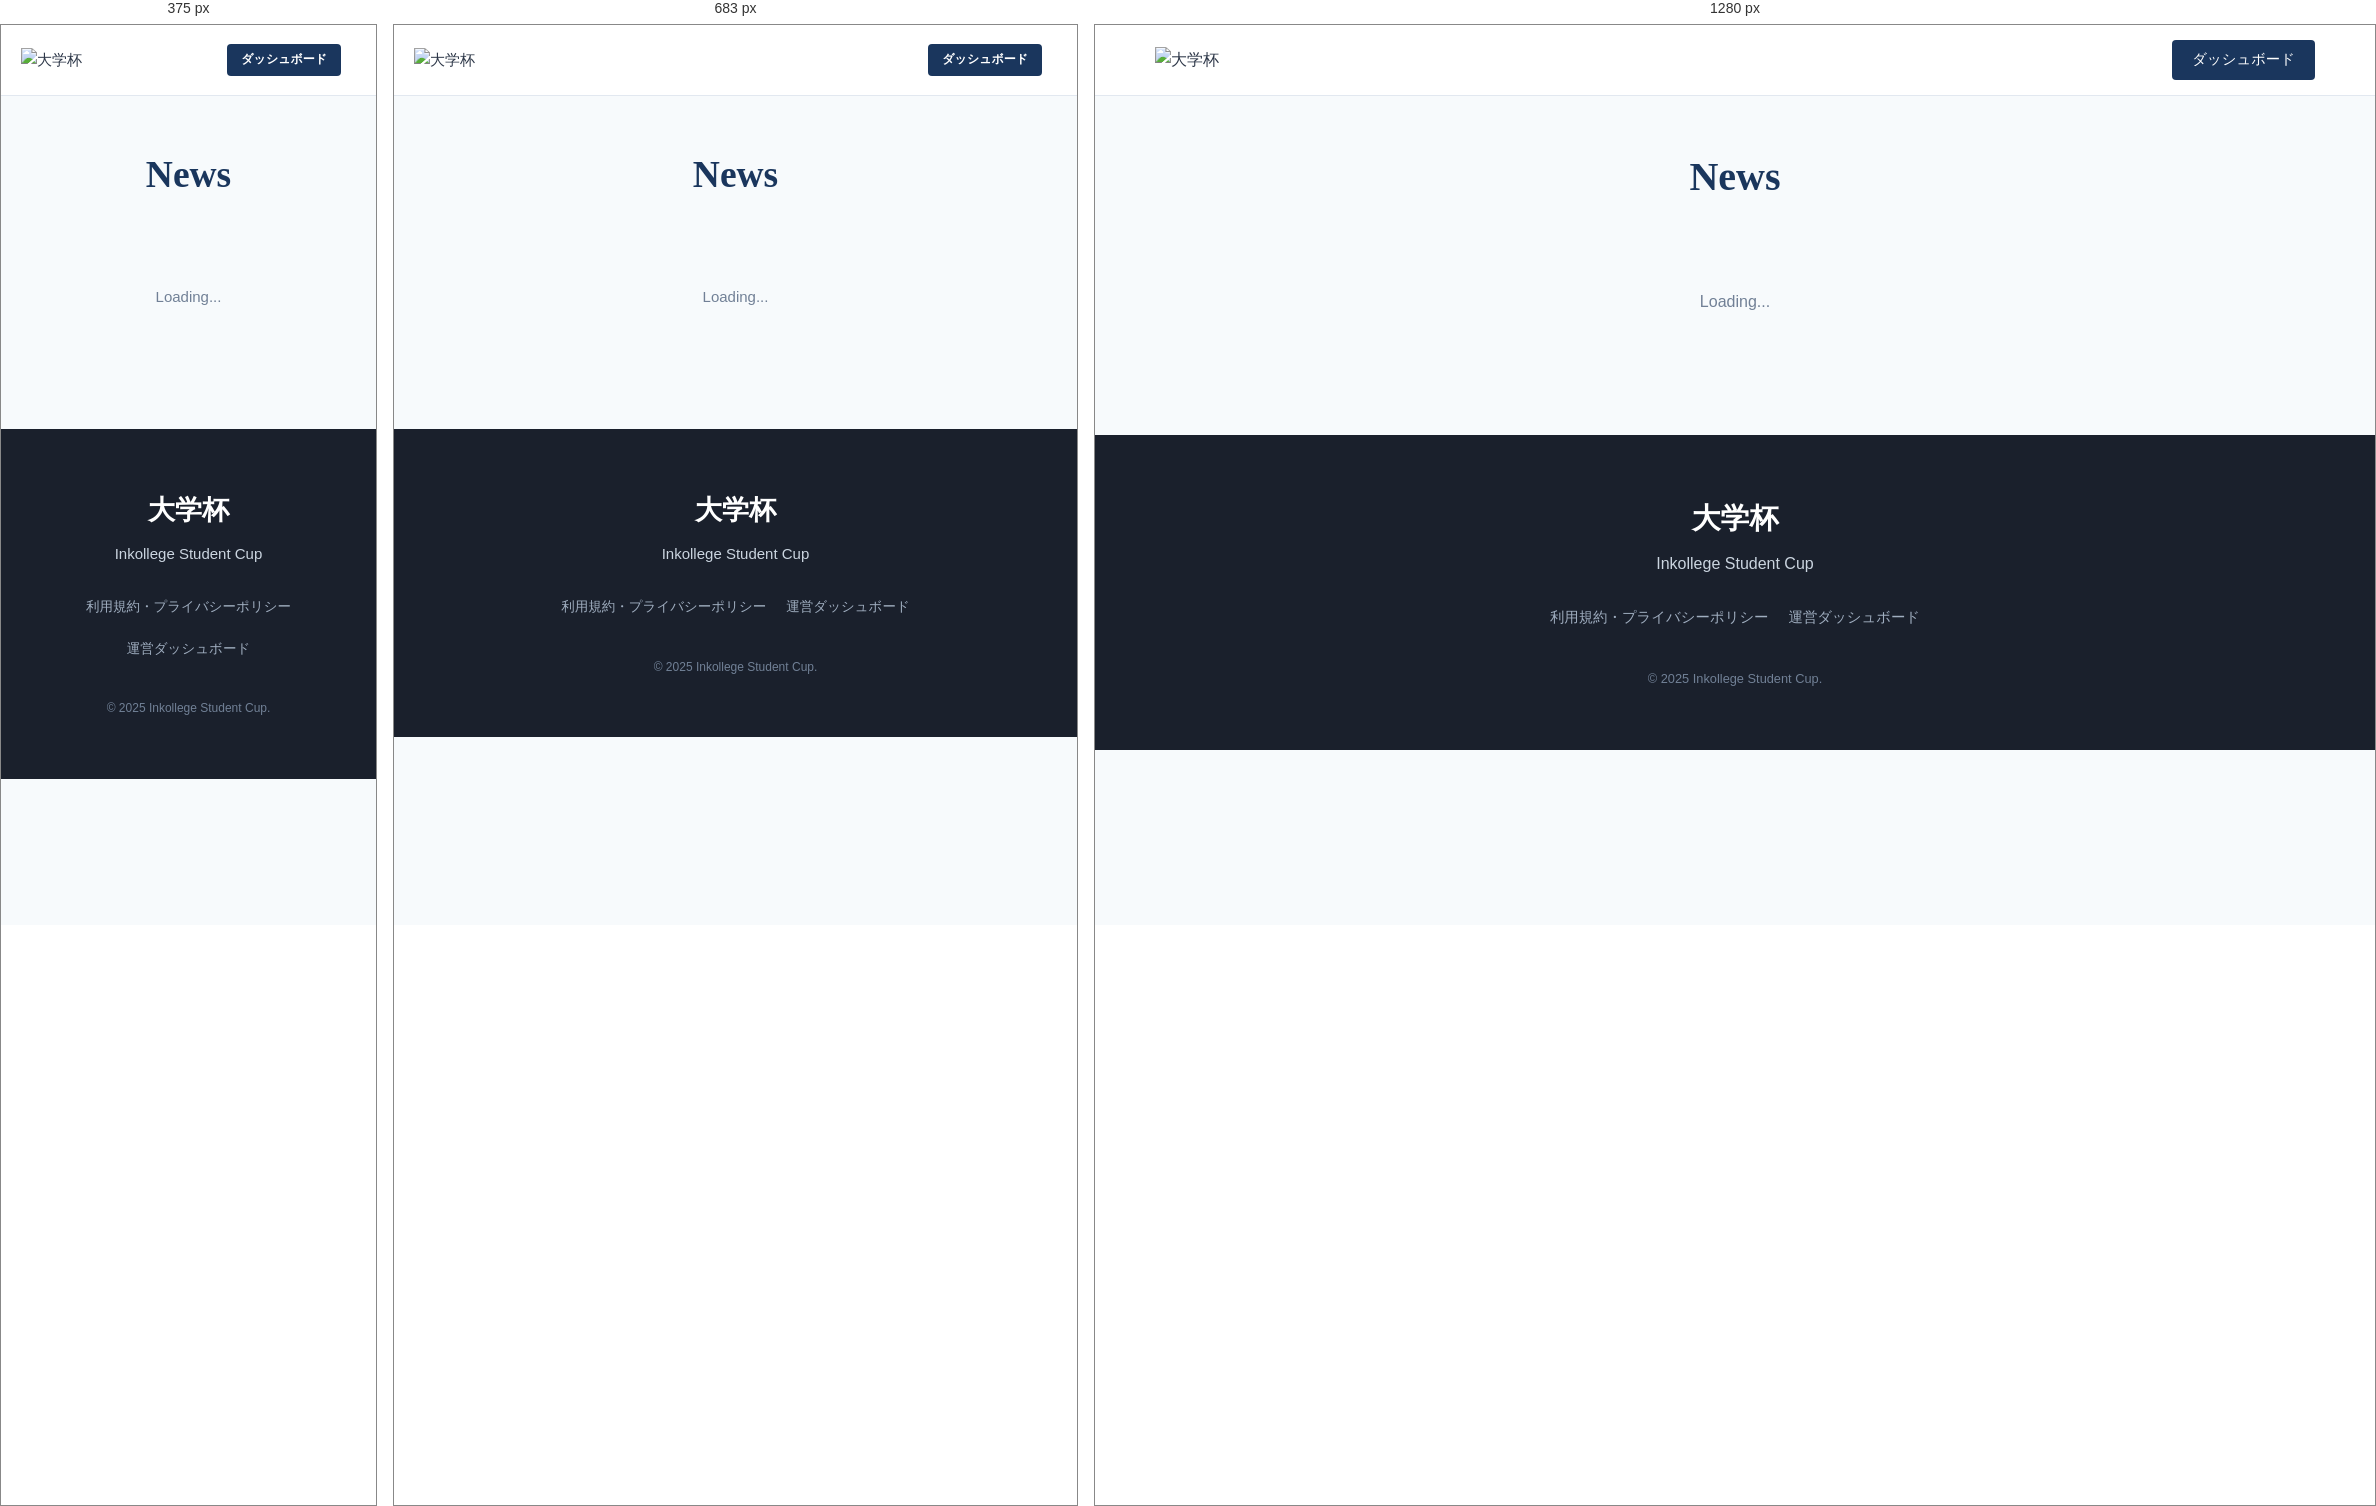
Rendered at 375 px, 683 px and 1280 px, left to right.

<!-- file: news.html -->
<!DOCTYPE html>
<html lang="ja">

<head>
    <meta charset="UTF-8">
    <meta name="viewport" content="width=device-width, initial-scale=1.0">
    <title>News | 大学杯 Inkollege Student Cup</title>
    <link rel="preconnect" href="https://fonts.googleapis.com">
    <link rel="preconnect" href="https://fonts.gstatic.com" crossorigin>
    <link
        href="https://fonts.googleapis.com/css2?family=Zen+Kaku+Gothic+New:wght@400;500;700&family=Oswald:wght@500&family=Shippori+Mincho:wght@700&display=swap"
        rel="stylesheet">
    <link rel="stylesheet" href="css/common.css">
    <link rel="stylesheet" href="css/index.css">
    <link rel="stylesheet" href="css/news.css">
</head>

<body>

    <header class="header">
        <div class="header-inner container">
            <a href="/" class="brand"><img src="icon/大学杯ロゴ.png" alt="大学杯"></a>
            <nav class="nav-desk">
                <a href="admin.html" class="btn-dash-nav">ダッシュボード</a>
            </nav>
            <a href="admin.html" class="mob-dash-btn">ダッシュボード</a>
        </div>
    </header>

    <div class="news-page container">
        <h1 class="page-title">News</h1>
        <div class="n-list" id="nList">
            <div class="loader">Loading...</div>
        </div>
    </div>

    <!-- Modal Removed -->

    <footer id="footer" class="footer">
        <div class="container">
            <div class="footer-logo">大学杯</div>
            <p>Inkollege Student Cup</p>

            <div class="footer-links">
                <a href="privacy.html">利用規約・プライバシーポリシー</a>
                <a href="admin.html">運営ダッシュボード</a>
            </div>

            <p style="margin-top:40px; font-size:0.8rem; color:#718096;">&copy; 2025 Inkollege Student Cup.</p>
        </div>
    </footer>

    <script type="module" src="js/news.js"></script>
</body>

</html>

/* @media block from css/common.css */
@media (min-width: 768px) {
    html {
        font-size: 16px;
    }
}

/* @media block from css/index.css */
@media (min-width: 768px) {
    .section {
        padding: 100px 0;
    }
}

/* @media block from css/index.css */
@media (min-width: 768px) {
    .section-title {
        font-size: 2.2rem;
        margin-bottom: 16px;
    }
}

/* @media block from css/index.css */
@media (max-width: 600px) {
    .news-card-hero {
        flex-direction: column;
        align-items: flex-start;
        gap: 6px;
        padding: 12px 16px;
    }

    .news-hero-title {
        white-space: normal;
        overflow: visible;
        line-height: 1.4;
    }
}

/* @media block from css/index.css */
@media (max-width: 600px) {
    .news-item {
        flex-direction: column;
        gap: 8px;
        padding: 15px;
    }

    .news-meta {
        flex-direction: row;
        align-items: center;
        width: 100%;
    }
}

/* @media block from css/index.css */
@media (max-width: 768px) {
    .nav-desk {
        display: none;
    }

    .mob-dash-btn {
        display: inline-block;
    }

    .ham-btn {
        display: block;
    }

    .hero-title {
        font-size: 2.5rem;
    }

    .news-card-hero {
        flex-direction: column;
        align-items: flex-start;
        margin: 0 20px;
        padding: 15px;
    }

    .tour-grid {
        grid-template-columns: 1fr;
    }

    .sns-grid {
        flex-direction: column;
        gap: 30px;
    }

    .latest-section {
        padding-top: 200px;
    }

    /* Mobile Padding for overlap */
}

/* @media block from css/index.css */
@media (max-width: 767px) {
    .news-bridge {
        top: auto;
        bottom: 85px;
        padding: 0 15px;
    }

    .news-card-hero {
        flex-direction: column;
        align-items: flex-start;
        gap: 5px;
        padding: 12px 15px;
    }

    .news-card-hero .news-date {
        font-size: 0.75rem;
        color: #a0aec0;
    }

    .news-card-hero .news-title {
        font-size: 0.9rem;
        margin: 0;
    }

    .section {
        padding: 50px 0;
    }
}